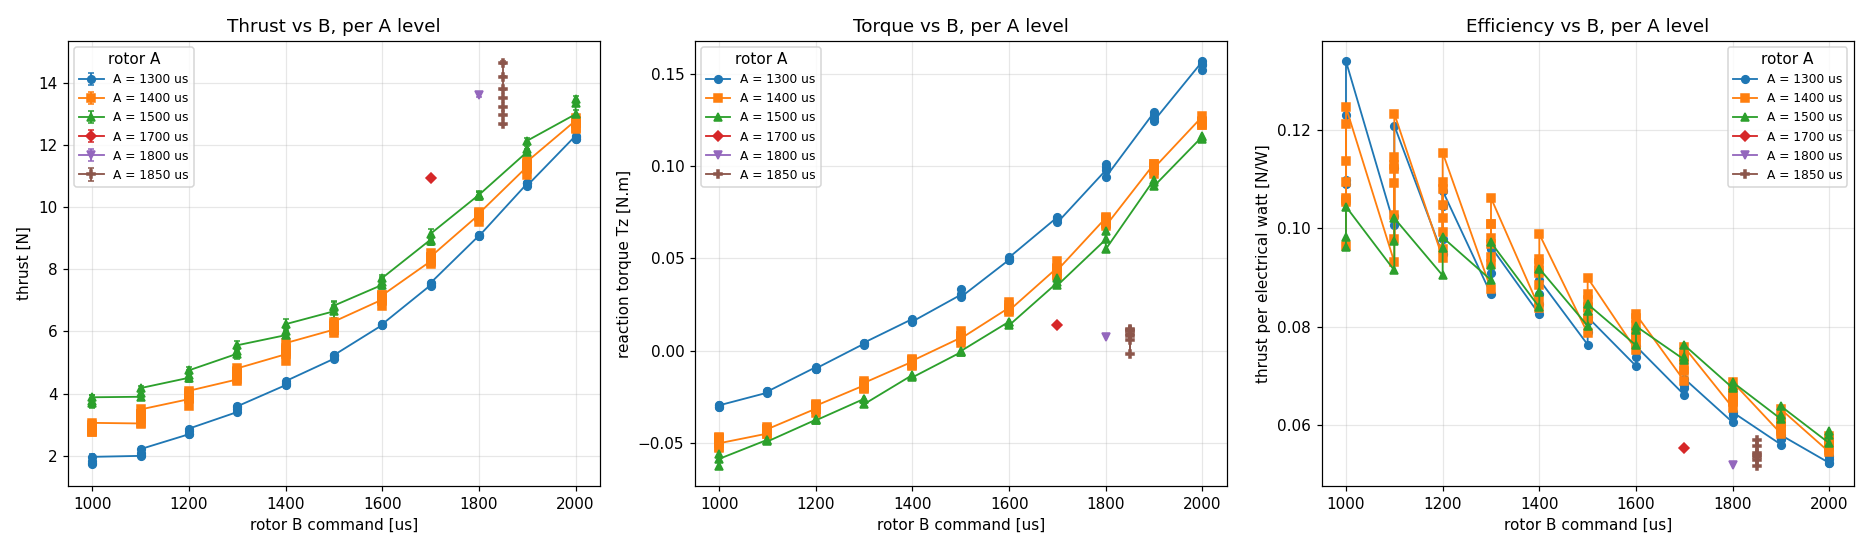

The table this chart was drawn from, first rows:
run, session, phase, a_cmd_us, b_cmd_us, n, n_eff, thrust_N, thrust_sd, thrust_sem, torque_Nm, torque_sem, voltage_v, current_a, power_w, efficiency_N_per_W, voltage_noload_v
A1300_B1000-2000_0023, 2026-07-24_s1, A1300_B1000, 1300, 1000, 62, 62.0, 1.766, 0.4213, 0.0535, -0.03028, 0.00066, 11.95, 1.356, 16.2, 0.109, 12.02
A1300_B1000-2000_0024, 2026-07-24_s1, A1300_B1000, 1300, 1000, 62, 62.0, 1.73, 0.3575, 0.0454, -0.02929, 0.00057, 11.84, 1.332, 15.76, 0.1098, 11.9
A1300_B1000-2000_0024, 2026-07-24_s1, A1300_B1000, 1300, 1000, 63, 24.5, 1.843, 0.464, 0.0938, -0.03025, 0.00055, 11.69, 1.28, 14.97, 0.1231, 11.9
A1300_B1000-2000_0024, 2026-07-24_s1, A1300_B1000, 1300, 1000, 64, 23.5, 1.969, 0.4733, 0.0975, -0.02951, 0.00047, 11.64, 1.262, 14.7, 0.1339, 11.9
A1400_B1000-2000_0051_1300, 2026-07-24_s1, A1400_B1000, 1400, 1000, 100, 41.2, 2.801, 0.4104, 0.0639, -0.0525, 0.00071, 11.75, 2.471, 29.04, 0.09646, 
A1400_B1000-2000_0051_1300, 2026-07-24_s1, A1400_B1000, 1400, 1000, 101, 30.6, 2.832, 0.354, 0.064, -0.05203, 0.00148, 11.51, 2.328, 26.8, 0.1057, 
A1400_B1000-2000_0051_1300, 2026-07-24_s1, A1400_B1000, 1400, 1000, 97, 31.9, 2.764, 0.3072, 0.0544, -0.04752, 0.00204, 11.44, 2.277, 26.05, 0.1061, 
A1400_B1000-2000_0051_1300, 2026-07-24_s1, A1400_B1000, 1400, 1000, 101, 31.8, 2.985, 0.3855, 0.0683, -0.04753, 0.00278, 11.37, 2.166, 24.63, 0.1212, 
A1400_B1000-2000_0104, 2026-07-24_s1, A1400_B1000, 1400, 1000, 98, 60.3, 2.836, 0.5516, 0.071, -0.04716, 0.00104, 11.51, 2.337, 26.9, 0.1054, 11.6
A1400_B1000-2000_0104, 2026-07-24_s1, A1400_B1000, 1400, 1000, 101, 78.0, 2.772, 0.5128, 0.058, -0.04671, 0.00171, 11.33, 2.237, 25.34, 0.1094, 11.6
A1400_B1000-2000_0104, 2026-07-24_s1, A1400_B1000, 1400, 1000, 101, 62.0, 2.883, 0.4638, 0.0589, -0.04732, 0.00271, 11.27, 2.25, 25.35, 0.1137, 11.6
A1400_B1000-2000_0104, 2026-07-24_s1, A1400_B1000, 1400, 1000, 101, 83.5, 3.061, 0.53, 0.058, -0.05003, 0.00282, 11.23, 2.187, 24.57, 0.1246, 11.6
A1500_B1000-2000_0113_3s, 2026-07-24_s1, A1500_B1000, 1500, 1000, 33, 10.6, 3.751, 0.6704, 0.2057, -0.06216, 0.00159, 11.31, 3.451, 39.02, 0.09614, 11.44
A1500_B1000-2000_0113_3s, 2026-07-24_s1, A1500_B1000, 1500, 1000, 101, 43.1, 3.694, 0.7464, 0.1137, -0.05573, 0.00239, 11.13, 3.38, 37.62, 0.09819, 11.44
A1500_B1000-2000_0113_3s, 2026-07-24_s1, A1500_B1000, 1500, 1000, 100, 53.1, 3.884, 0.4736, 0.065, -0.05848, 0.00202, 11.1, 3.351, 37.2, 0.1044, 11.44
A1300_B1000-2000_0023, 2026-07-24_s1, A1300_B1100, 1300, 1100, 63, 63.0, 2, 0.4769, 0.0601, -0.02265, 0.00053, 11.93, 1.666, 19.88, 0.1006, 12.02
A1300_B1000-2000_0024, 2026-07-24_s1, A1300_B1100, 1300, 1100, 63, 63.0, 2.013, 0.4113, 0.0518, -0.02251, 0.00048, 11.84, 1.66, 19.65, 0.1024, 11.9
A1300_B1000-2000_0024, 2026-07-24_s1, A1300_B1100, 1300, 1100, 63, 63.0, 2.103, 0.4056, 0.0511, -0.02174, 0.00059, 11.7, 1.602, 18.75, 0.1121, 11.9
A1300_B1000-2000_0024, 2026-07-24_s1, A1300_B1100, 1300, 1100, 63, 63.0, 2.218, 0.4063, 0.0512, -0.02202, 0.00053, 11.67, 1.572, 18.35, 0.1209, 11.9
A1400_B1000-2000_0051_1300, 2026-07-24_s1, A1400_B1100, 1400, 1100, 99, 59.6, 3.041, 0.4441, 0.0575, -0.04478, 0.00088, 11.71, 2.789, 32.66, 0.09312, 
A1400_B1000-2000_0051_1300, 2026-07-24_s1, A1400_B1100, 1400, 1100, 100, 56.6, 3.192, 0.4556, 0.0606, -0.04482, 0.00072, 11.54, 2.694, 31.09, 0.1027, 
A1400_B1000-2000_0051_1300, 2026-07-24_s1, A1400_B1100, 1400, 1100, 100, 54.7, 3.281, 0.4354, 0.0589, -0.04398, 0.00079, 11.48, 2.62, 30.07, 0.1091, 
A1400_B1000-2000_0051_1300, 2026-07-24_s1, A1400_B1100, 1400, 1100, 100, 50.1, 3.343, 0.4354, 0.0615, -0.0428, 0.0008, 11.43, 2.59, 29.6, 0.1129, 
A1400_B1000-2000_0104, 2026-07-24_s1, A1400_B1100, 1400, 1100, 100, 73.8, 3.023, 0.5664, 0.0659, -0.04121, 0.0009, 11.48, 2.69, 30.89, 0.09786, 11.6
A1400_B1000-2000_0104, 2026-07-24_s1, A1400_B1100, 1400, 1100, 100, 81.4, 3.315, 0.6393, 0.0708, -0.04296, 0.00096, 11.36, 2.605, 29.58, 0.1121, 11.6
A1400_B1000-2000_0104, 2026-07-24_s1, A1400_B1100, 1400, 1100, 100, 59.2, 3.358, 0.5662, 0.0736, -0.0421, 0.00085, 11.3, 2.596, 29.34, 0.1144, 11.6
A1400_B1000-2000_0104, 2026-07-24_s1, A1400_B1100, 1400, 1100, 99, 56.7, 3.493, 0.603, 0.0801, -0.04237, 0.0009, 11.26, 2.517, 28.33, 0.1233, 11.6
A1500_B1000-2000_0113_3s, 2026-07-24_s1, A1500_B1100, 1500, 1100, 100, 48.5, 3.899, 0.5681, 0.0816, -0.04813, 0.0032, 11.29, 3.778, 42.64, 0.09144, 11.44
A1500_B1000-2000_0113_3s, 2026-07-24_s1, A1500_B1100, 1500, 1100, 100, 48.7, 4.031, 0.5442, 0.078, -0.04835, 0.00337, 11.17, 3.705, 41.39, 0.09739, 11.44
A1500_B1000-2000_0113_3s, 2026-07-24_s1, A1500_B1100, 1500, 1100, 100, 51.7, 4.179, 0.5298, 0.0737, -0.04905, 0.0039, 11.12, 3.682, 40.95, 0.1021, 11.44
A1300_B1000-2000_0023, 2026-07-24_s1, A1300_B1200, 1300, 1200, 63, 63.0, 2.695, 0.543, 0.0684, -0.00887, 0.00073, 11.88, 2.396, 28.47, 0.09467, 12.02
A1300_B1000-2000_0024, 2026-07-24_s1, A1300_B1200, 1300, 1200, 63, 63.0, 2.705, 0.442, 0.0557, -0.01001, 0.00045, 11.82, 2.34, 27.66, 0.09779, 11.9
A1300_B1000-2000_0024, 2026-07-24_s1, A1300_B1200, 1300, 1200, 63, 63.0, 2.808, 0.4313, 0.0543, -0.00972, 0.0005, 11.69, 2.299, 26.87, 0.1045, 11.9
A1300_B1000-2000_0024, 2026-07-24_s1, A1300_B1200, 1300, 1200, 63, 63.0, 2.876, 0.438, 0.0552, -0.00959, 0.00054, 11.67, 2.29, 26.73, 0.1076, 11.9
A1400_B1000-2000_0051_1300, 2026-07-24_s1, A1400_B1200, 1400, 1200, 101, 39.2, 3.823, 0.4186, 0.0668, -0.03134, 0.00132, 11.68, 3.485, 40.7, 0.09393, 
A1400_B1000-2000_0051_1300, 2026-07-24_s1, A1400_B1200, 1400, 1200, 101, 48.6, 3.861, 0.441, 0.0632, -0.03119, 0.00195, 11.53, 3.378, 38.95, 0.09914, 
A1400_B1000-2000_0051_1300, 2026-07-24_s1, A1400_B1200, 1400, 1200, 100, 45.0, 3.913, 0.5103, 0.076, -0.03356, 0.00235, 11.49, 3.338, 38.35, 0.102, 
A1400_B1000-2000_0051_1300, 2026-07-24_s1, A1400_B1200, 1400, 1200, 99, 61.5, 4.027, 0.436, 0.0556, -0.03132, 0.00179, 11.42, 3.224, 36.81, 0.1094, 
A1400_B1000-2000_0104, 2026-07-24_s1, A1400_B1200, 1400, 1200, 97, 73.3, 3.606, 0.5354, 0.0625, -0.02855, 0.00121, 11.43, 3.296, 37.66, 0.09575, 11.6
A1400_B1000-2000_0104, 2026-07-24_s1, A1400_B1200, 1400, 1200, 100, 55.2, 3.875, 0.6856, 0.0923, -0.03158, 0.00101, 11.34, 3.262, 37.0, 0.1047, 11.6
A1400_B1000-2000_0104, 2026-07-24_s1, A1400_B1200, 1400, 1200, 97, 89.0, 3.953, 0.5669, 0.0601, -0.02931, 0.0012, 11.29, 3.244, 36.63, 0.1079, 11.6
A1400_B1000-2000_0104, 2026-07-24_s1, A1400_B1200, 1400, 1200, 100, 88.6, 4.093, 0.6578, 0.0699, -0.02973, 0.00116, 11.24, 3.155, 35.47, 0.1154, 11.6
A1500_B1000-2000_0113_3s, 2026-07-24_s1, A1500_B1200, 1500, 1200, 100, 37.4, 4.51, 0.8324, 0.1362, -0.03732, 0.00454, 11.25, 4.434, 49.89, 0.0904, 11.44
A1500_B1000-2000_0113_3s, 2026-07-24_s1, A1500_B1200, 1500, 1200, 100, 37.7, 4.612, 0.8366, 0.1363, -0.03703, 0.00495, 11.13, 4.317, 48.06, 0.09597, 11.44
A1500_B1000-2000_0113_3s, 2026-07-24_s1, A1500_B1200, 1500, 1200, 100, 42.6, 4.75, 0.798, 0.1223, -0.03767, 0.00565, 11.13, 4.348, 48.4, 0.09814, 11.44
A1300_B1000-2000_0023, 2026-07-24_s1, A1300_B1300, 1300, 1300, 63, 63.0, 3.409, 0.5327, 0.0671, 0.00384, 0.00078, 11.85, 3.321, 39.37, 0.0866, 12.02
A1300_B1000-2000_0024, 2026-07-24_s1, A1300_B1300, 1300, 1300, 63, 63.0, 3.502, 0.401, 0.0505, 0.0033, 0.00055, 11.78, 3.274, 38.55, 0.09084, 11.9
A1300_B1000-2000_0024, 2026-07-24_s1, A1300_B1300, 1300, 1300, 62, 62.0, 3.576, 0.527, 0.0669, 0.00409, 0.00049, 11.68, 3.201, 37.37, 0.09569, 11.9
A1300_B1000-2000_0024, 2026-07-24_s1, A1300_B1300, 1300, 1300, 63, 63.0, 3.593, 0.5339, 0.0673, 0.00443, 0.00064, 11.65, 3.206, 37.34, 0.09623, 11.9
A1400_B1000-2000_0051_1300, 2026-07-24_s1, A1400_B1300, 1400, 1300, 100, 55.9, 4.457, 0.4669, 0.0624, -0.0187, 0.00096, 11.63, 4.375, 50.9, 0.08757, 
A1400_B1000-2000_0051_1300, 2026-07-24_s1, A1400_B1300, 1400, 1300, 99, 62.4, 4.619, 0.4108, 0.052, -0.02057, 0.00072, 11.51, 4.264, 49.06, 0.09416, 
A1400_B1000-2000_0051_1300, 2026-07-24_s1, A1400_B1300, 1400, 1300, 100, 55.8, 4.702, 0.4577, 0.0613, -0.02022, 0.0008, 11.46, 4.19, 48.01, 0.09795, 
A1400_B1000-2000_0051_1300, 2026-07-24_s1, A1400_B1300, 1400, 1300, 100, 51.0, 4.74, 0.5019, 0.0703, -0.01918, 0.00084, 11.4, 4.126, 47.02, 0.1008, 
A1400_B1000-2000_0104, 2026-07-24_s1, A1400_B1300, 1400, 1300, 99, 99.0, 4.414, 0.5747, 0.0578, -0.01655, 0.00103, 11.39, 4.18, 47.61, 0.09271, 11.6
A1400_B1000-2000_0104, 2026-07-24_s1, A1400_B1300, 1400, 1300, 95, 55.4, 4.585, 0.5122, 0.0688, -0.01943, 0.0011, 11.32, 4.188, 47.41, 0.09672, 11.6
A1400_B1000-2000_0104, 2026-07-24_s1, A1400_B1300, 1400, 1300, 100, 62.5, 4.683, 0.5876, 0.0743, -0.01834, 0.00101, 11.29, 4.113, 46.44, 0.1008, 11.6
A1400_B1000-2000_0104, 2026-07-24_s1, A1400_B1300, 1400, 1300, 100, 66.2, 4.814, 0.6607, 0.0812, -0.01733, 0.00089, 11.22, 4.039, 45.34, 0.1062, 11.6
A1500_B1000-2000_0113_3s, 2026-07-24_s1, A1500_B1300, 1500, 1300, 100, 39.3, 5.284, 1.046, 0.1668, -0.026, 0.00195, 11.21, 5.27, 59.06, 0.08947, 11.44
A1500_B1000-2000_0113_3s, 2026-07-24_s1, A1500_B1300, 1500, 1300, 100, 40.5, 5.383, 1.029, 0.1617, -0.02628, 0.00177, 11.14, 5.222, 58.19, 0.09251, 11.44
A1500_B1000-2000_0113_3s, 2026-07-24_s1, A1500_B1300, 1500, 1300, 100, 47.4, 5.556, 0.9456, 0.1373, -0.02886, 0.00243, 11.1, 5.155, 57.21, 0.09711, 11.44
... 114 more rows
